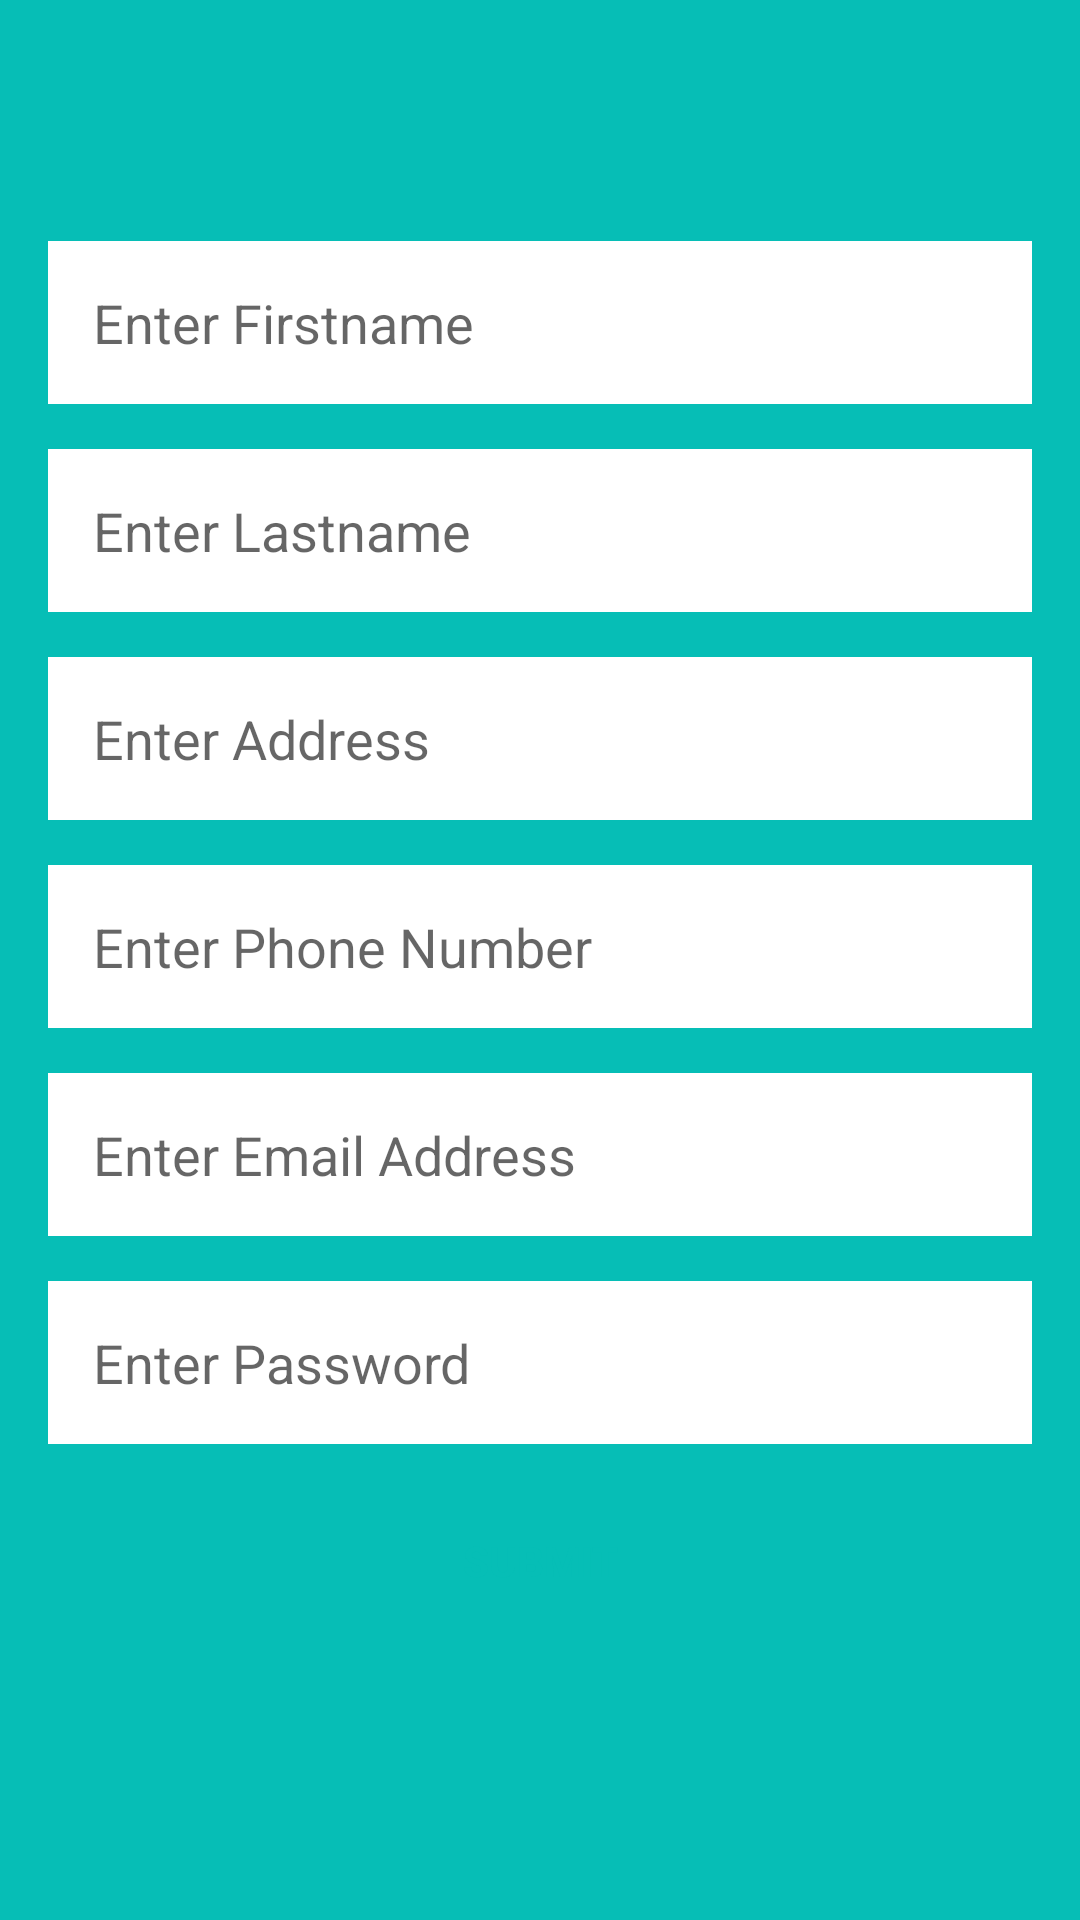

This screen was rendered from an Android layout file. Write that file and the resources it references.
<!-- AndroidManifest.xml: application theme Base.Style -->
<!-- res/layout/activity_register.xml -->
<?xml version="1.0" encoding="utf-8"?>
<LinearLayout xmlns:android="http://schemas.android.com/apk/res/android"
    android:orientation="vertical"
    android:background="@color/background"
    android:layout_width="match_parent"
    android:layout_height="match_parent">


    <include
        layout="@layout/register_fields"
        />

</LinearLayout>
<!-- res/layout/register_fields.xml (included above) -->
<?xml version="1.0" encoding="utf-8"?>
<LinearLayout xmlns:android="http://schemas.android.com/apk/res/android"
    android:layout_width="match_parent"
    android:layout_height="match_parent"
    android:gravity="center"
    android:orientation="vertical">

    <LinearLayout
        android:layout_margin="@dimen/margin_all_side"
        android:orientation="vertical"
        android:layout_width="match_parent"
        android:layout_height="wrap_content">



        <EditText
            style="@style/EditTextBox"
            android:id="@+id/reg_first_name"
            android:hint="@string/register_first_name"
            android:layout_width="match_parent"
            android:layout_height="wrap_content"
            android:layout_marginBottom="@dimen/margin_space_bottom"/>

        <EditText
            style="@style/EditTextBox"
            android:id="@+id/reg_last_name"
            android:hint="@string/register_last_name"
            android:layout_width="match_parent"
            android:layout_height="wrap_content"
            android:layout_marginBottom="@dimen/margin_space_bottom"/>

        <EditText
            style="@style/EditTextBox"
            android:id="@+id/reg_address"
            android:hint="@string/register_address"
            android:layout_width="match_parent"
            android:layout_height="wrap_content"
            android:layout_marginBottom="@dimen/margin_space_bottom"/>


        <EditText
            style="@style/EditTextBox"
            android:id="@+id/reg_phone_num"
            android:inputType="phone"
            android:maxLength="11"
            android:hint="@string/register_phone_number"
            android:layout_width="match_parent"
            android:layout_height="wrap_content"
            android:layout_marginBottom="@dimen/margin_space_bottom"/>


        <EditText
            style="@style/EditTextBox"
            android:id="@+id/reg_email_address"
            android:inputType="textEmailAddress"
            android:hint="@string/register_email_address"
            android:layout_width="match_parent"
            android:layout_height="wrap_content"
            android:layout_marginBottom="@dimen/margin_space_bottom"/>



        <EditText
            style="@style/EditTextBox"
            android:id="@+id/reg_password"
            android:inputType="textPassword"
            android:hint="@string/register_password"
            android:layout_width="match_parent"
            android:layout_height="wrap_content"
            android:layout_marginBottom="@dimen/margin_space_bottom"/>



        <Button
            style="@style/ButtonBox"
            android:id="@+id/btn_submit"
            android:text="@string/button_submit"
            android:layout_width="match_parent"
            android:layout_height="wrap_content"
            android:layout_marginBottom="@dimen/margin_space_bottom"/>


    </LinearLayout>



</LinearLayout>
<!-- resources referenced by this layout -->
<resources>
  <color name="background">#06beb6</color>
  <dimen name="margin_all_side">16dp</dimen>
  <dimen name="margin_space_bottom">15dp</dimen>
  <string name="button_submit">Submit</string>
  <string name="register_address">Enter Address</string>
  <string name="register_email_address">Enter Email Address</string>
  <string name="register_first_name">Enter Firstname</string>
  <string name="register_last_name">Enter Lastname</string>
  <string name="register_password">Enter Password</string>
  <string name="register_phone_number">Enter Phone Number</string>
  <style name="ButtonBox">
          <item name="android:textStyle">bold</item>
          <item name="android:textColor">@color/text_green</item>
          <item name="android:background">@drawable/box_button</item>
      </style>
  <style name="EditTextBox">
          <item name="android:padding">15dp</item>
          <item name="android:background">@drawable/edittext_box</item>
      </style>
  <style name="Base.Style" parent="Theme.AppCompat.Light.NoActionBar">
          
          <item name="colorPrimary">@color/colorPrimary</item>
          <item name="colorPrimaryDark">@color/colorPrimaryDark</item>
          <item name="colorAccent">@color/colorAccent</item>
      </style>
  <color name="text_green">#06beb6</color>
  <!-- drawable edittext_box (drawable) -->
  <?xml version="1.0" encoding="utf-8"?>
  <shape xmlns:android="http://schemas.android.com/apk/res/android"
      android:padding="10dp"
      android:shape="rectangle" >
  
      <solid android:color="#FFFFFF" />
  
  </shape>
  <color name="colorPrimary">#3F51B5</color>
  <color name="colorPrimaryDark">#303F9F</color>
  <color name="colorAccent">#FF4081</color>
</resources>
